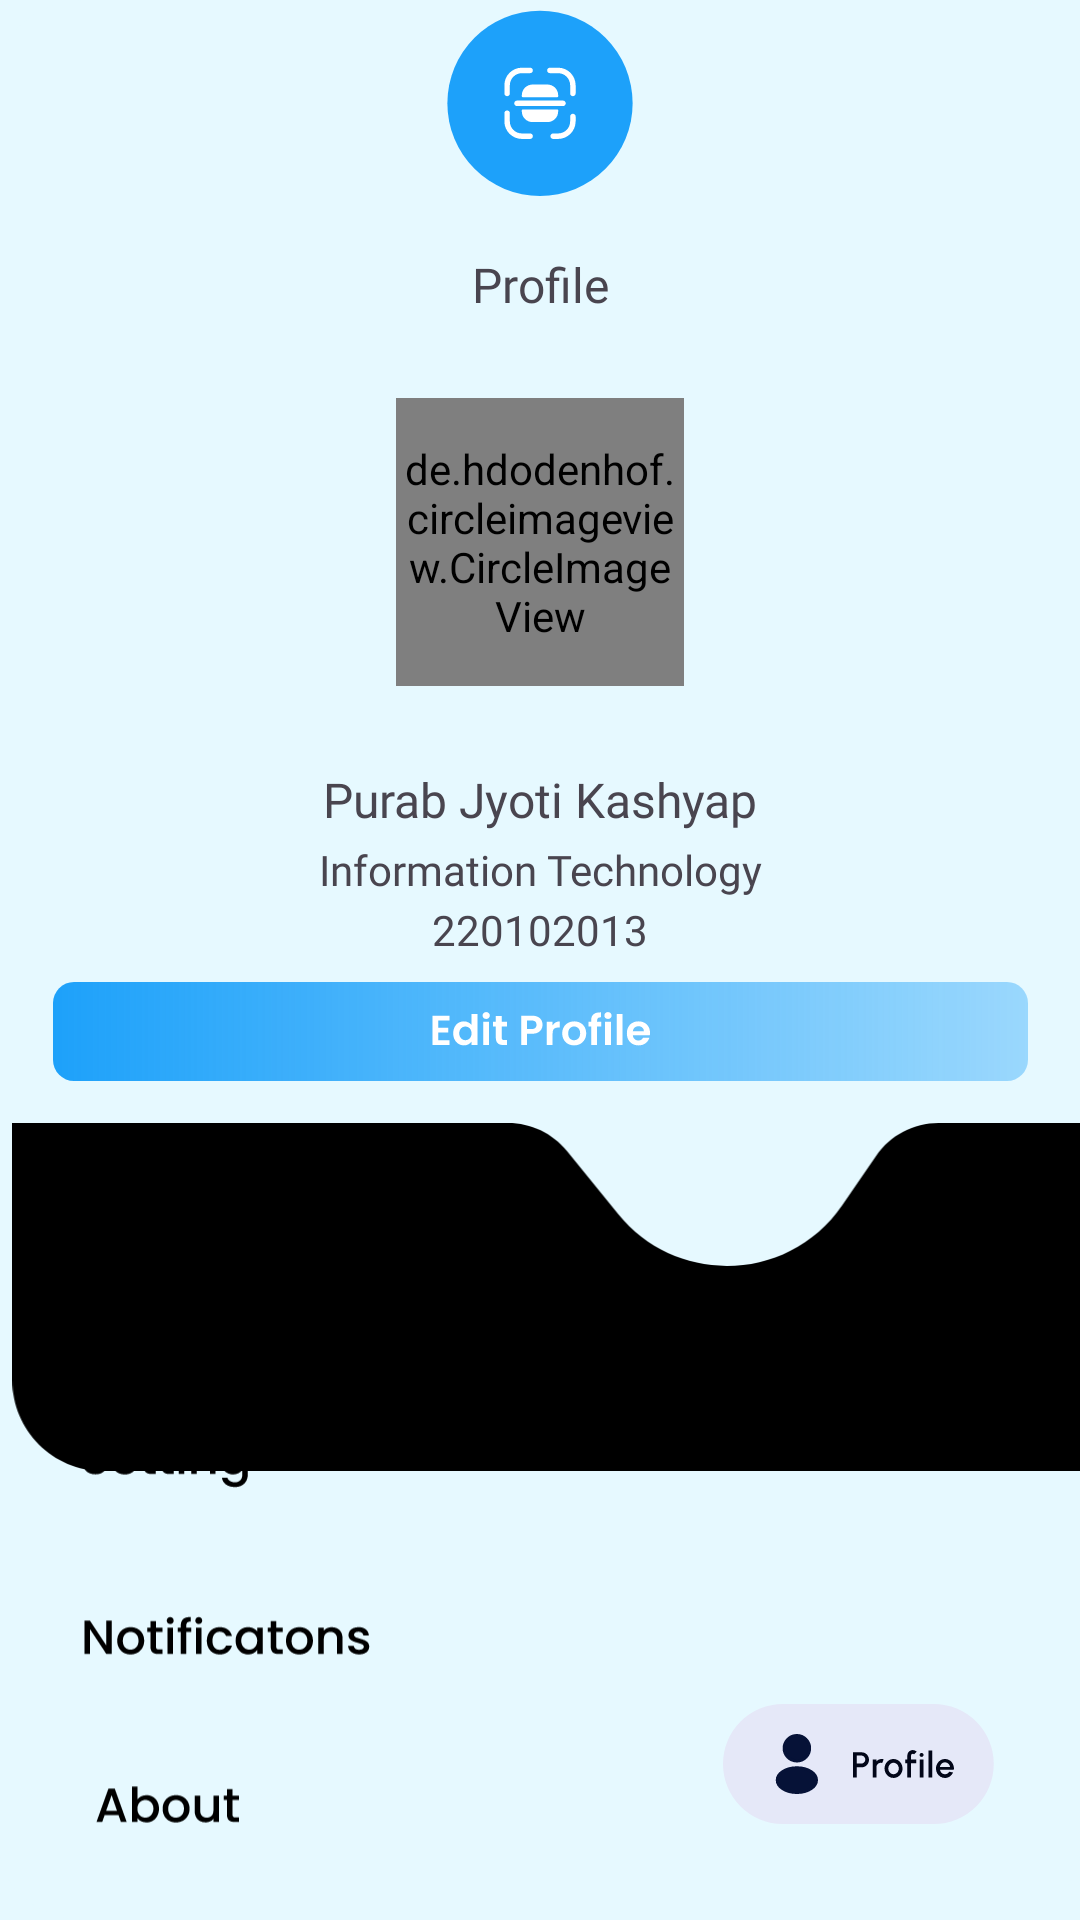

Write the Android layout XML for this screen, with the resource values it uses.
<!-- AndroidManifest.xml: application theme Theme.NelsonFinalYearProject -->
<!-- res/layout/fragment_profile1.xml -->
<?xml version="1.0" encoding="utf-8"?>
<androidx.constraintlayout.widget.ConstraintLayout xmlns:android="http://schemas.android.com/apk/res/android"
    xmlns:app="http://schemas.android.com/apk/res-auto"
    xmlns:tools="http://schemas.android.com/tools"
    android:layout_width="match_parent"
    android:layout_height="match_parent"
    android:background="@drawable/ic_login_bg">

    <TextView
        android:id="@+id/textView"
        android:layout_width="wrap_content"
        android:layout_height="wrap_content"
        android:layout_marginTop="84dp"
        android:layout_marginLeft="161dp"
        android:layout_marginRight="161dp"
        android:fontFamily="@font/poppins_bold"
        android:gravity="top"
        android:text="Profile"
        android:textSize="16sp"
        app:layout_constraintEnd_toEndOf="parent"
        app:layout_constraintStart_toStartOf="parent"
        app:layout_constraintTop_toTopOf="parent" />

    <de.hdodenhof.circleimageview.CircleImageView
        android:layout_marginTop="27dp"
        android:id="@+id/profile_pic"
        android:layout_width="96dp"
        android:layout_height="96dp"
        android:src="@drawable/ic_profile_pic"
        app:civ_border_color="#FFFFFF"
        app:civ_border_width="2dp"
        app:layout_constraintEnd_toEndOf="parent"
        app:layout_constraintStart_toStartOf="parent"
        app:layout_constraintTop_toBottomOf="@+id/textView" />

    <TextView
        android:id="@+id/tv_name"
        android:layout_width="wrap_content"
        android:layout_height="wrap_content"
        android:fontFamily="@font/poppins_bold"
        android:text="Purab Jyoti Kashyap"
        android:textSize="16sp"
        android:layout_marginTop="27dp"
        app:layout_constraintEnd_toEndOf="parent"
        app:layout_constraintStart_toStartOf="parent"
        app:layout_constraintTop_toBottomOf="@+id/profile_pic" />

    <TextView
        android:id="@+id/tv_department"
        android:layout_width="wrap_content"
        android:layout_height="wrap_content"
        android:fontFamily="@font/poppins_medium"
        android:text="Information Technology"
        android:layout_marginTop="3dp"
        android:textSize="14sp"
        app:layout_constraintEnd_toEndOf="parent"
        app:layout_constraintStart_toStartOf="parent"
        app:layout_constraintTop_toBottomOf="@+id/tv_name" />
    <TextView
        android:id="@+id/tv_roll_no"
        android:layout_width="wrap_content"
        android:layout_height="wrap_content"
        android:fontFamily="@font/poppins_medium"
        android:text="220102013"
        android:layout_marginTop="1dp"
        android:textSize="14sp"
        app:layout_constraintEnd_toEndOf="parent"
        app:layout_constraintStart_toStartOf="parent"
        app:layout_constraintTop_toBottomOf="@id/tv_department" />

    <ImageView
        android:id="@+id/edit_profile"
        android:layout_width="wrap_content"
        android:layout_height="wrap_content"
        android:src="@drawable/ic_frame_35"
        android:layout_marginTop="8dp"
        app:layout_constraintEnd_toEndOf="parent"
        app:layout_constraintStart_toStartOf="parent"
        app:layout_constraintTop_toBottomOf="@+id/tv_roll_no"
        style="@style/ClickableView"/>

    <ImageView
        android:id="@+id/action_my_profile"
        style="@style/ClickableView"
        android:layout_width="433dp"
        android:layout_height="36dp"
        android:layout_marginLeft="25dp"
        android:layout_marginTop="30dp"
        android:layout_marginRight="25dp"
        android:src="@drawable/ic_group_12"
        app:layout_constraintBottom_toBottomOf="parent"
        app:layout_constraintEnd_toEndOf="parent"
        app:layout_constraintHorizontal_bias="0.533"
        app:layout_constraintStart_toStartOf="parent"
        app:layout_constraintTop_toBottomOf="@+id/edit_profile"
        app:layout_constraintVertical_bias="0.0" />

    <ImageView
        android:id="@+id/action_setting1"
        style="@style/ClickableView"
        android:layout_width="433dp"
        android:layout_height="36dp"
        android:layout_marginTop="468dp"
        android:src="@drawable/ic_group_13"
        app:layout_constraintEnd_toEndOf="parent"
        app:layout_constraintHorizontal_bias="0.533"
        app:layout_constraintStart_toStartOf="parent"
        app:layout_constraintTop_toTopOf="parent" />

    <ImageView
        android:id="@+id/action_notifications"
        style="@style/ClickableView"
        android:layout_width="433dp"
        android:layout_height="36dp"
        android:layout_marginTop="528dp"
        android:src="@drawable/ic_group_14"
        app:layout_constraintEnd_toEndOf="parent"
        app:layout_constraintHorizontal_bias="0.533"
        app:layout_constraintStart_toStartOf="parent"
        app:layout_constraintTop_toTopOf="parent" />

    <ImageView
        android:id="@+id/action_about"
        style="@style/ClickableView"
        android:layout_width="433dp"
        android:layout_height="36dp"

        android:layout_marginTop="584dp"
        android:src="@drawable/ic_group_48"
        app:layout_constraintEnd_toEndOf="parent"
        app:layout_constraintHorizontal_bias="0.466"
        app:layout_constraintStart_toStartOf="parent"
        app:layout_constraintTop_toTopOf="parent" />

    <ImageView
        android:id="@+id/action_contact_us"
        style="@style/ClickableView"
        android:layout_width="433dp"
        android:layout_height="36dp"
        android:layout_marginTop="644dp"
        android:src="@drawable/ic_group_49"
        app:layout_constraintEnd_toEndOf="parent"
        app:layout_constraintStart_toStartOf="parent"
        app:layout_constraintTop_toTopOf="parent" />

    <ImageView
        android:id="@+id/imageView"
        style="@style/ClickableView"
        android:layout_width="wrap_content"
        android:layout_height="wrap_content"
        android:layout_marginTop="40dp"
        android:src="@drawable/ic_logout"
        app:layout_constraintBottom_toBottomOf="parent"
        app:layout_constraintEnd_toEndOf="parent"
        app:layout_constraintHorizontal_bias="0.504"
        app:layout_constraintStart_toStartOf="parent"
        app:layout_constraintTop_toBottomOf="@+id/action_contact_us"
        app:layout_constraintVertical_bias="0.348" />

    <ImageView
        android:id="@+id/imageView2"
        style="@style/ClickableView"
        android:layout_width="102dp"
        android:layout_height="76dp"
        android:src="@drawable/ic_scan"
        app:layout_constraintEnd_toEndOf="parent"
        app:layout_constraintStart_toStartOf="parent"
        tools:layout_editor_absoluteY="841dp" />

    <ImageView
        android:layout_width="481dp"
        android:layout_height="116dp"
        android:src="@drawable/ic_rectangle_3"
        app:layout_constraintBottom_toBottomOf="parent"
        app:layout_constraintTop_toBottomOf="@+id/imageView2"
        app:layout_constraintVertical_bias="0.666"
        tools:layout_editor_absoluteX="-16dp" />

    <ImageView
        android:layout_width="39dp"
        android:layout_height="33dp"
        android:layout_marginStart="20dp"
        android:layout_marginBottom="40dp"
        android:src="@drawable/ic_home"
        app:layout_constraintBottom_toBottomOf="parent"
        app:layout_constraintStart_toStartOf="parent" />

    <ImageView
        android:layout_width="wrap_content"
        android:layout_height="wrap_content"
        android:layout_marginEnd="28dp"
        android:layout_marginBottom="32dp"
        android:src="@drawable/ic_profile"
        app:layout_constraintBottom_toBottomOf="parent"
        app:layout_constraintEnd_toEndOf="parent" />


</androidx.constraintlayout.widget.ConstraintLayout>
<!-- resources referenced by this layout -->
<resources>
  <!-- drawable ic_frame_35: vector/xml drawable (drawable, 5222 chars, omitted) -->
  <!-- drawable ic_group_12: vector/xml drawable (drawable, 5336 chars, omitted) -->
  <!-- drawable ic_group_13: vector/xml drawable (drawable, 7832 chars, omitted) -->
  <!-- drawable ic_group_14: vector/xml drawable (drawable, 7257 chars, omitted) -->
  <!-- drawable ic_group_48: vector/xml drawable (drawable, 3445 chars, omitted) -->
  <!-- drawable ic_group_49: vector/xml drawable (drawable, 7244 chars, omitted) -->
  <!-- drawable ic_login_bg (drawable) -->
  <?xml version="1.0" encoding="utf-8"?>
  <vector
      xmlns:android="http://schemas.android.com/apk/res/android"
      xmlns:aapt="http://schemas.android.com/aapt"
      android:width="375dp"
      android:height="812dp"
      android:viewportWidth="375"
      android:viewportHeight="812"
      >
      <group>
          <clip-path
              android:pathData="M30 0H345C361.569 0 375 13.4315 375 30V782C375 798.569 361.569 812 345 812H30C13.4315 812 0 798.569 0 782V30C0 13.4315 13.4315 0 30 0Z"
              />
          <path
              android:pathData="M0 0V812H375V0"
              android:fillColor="#E6F9FF"
              />
      </group>
  </vector>
  <!-- drawable ic_logout: vector/xml drawable (drawable, 4102 chars, omitted) -->
  <!-- drawable ic_profile: vector/xml drawable (drawable, 8304 chars, omitted) -->
  <!-- drawable ic_profile_pic: jpg bitmap (drawable, 71314 bytes) -->
  <!-- drawable ic_rectangle_3 (drawable) -->
  <vector xmlns:android="http://schemas.android.com/apk/res/android"
      android:width="375dp"
      android:height="92dp"
      android:viewportWidth="375"
      android:viewportHeight="92">
    <path
        android:pathData="M0,0H93.75H131.1C137.12,0 142.83,2.72 146.63,7.4L160.17,24.09C175.73,43.28 205.36,42.12 219.37,21.78L228.41,8.65C232.15,3.24 238.3,0 244.88,0H281.25H375V68C375,81.25 364.26,92 351,92H24C10.75,92 0,81.25 0,68V0Z"
        android:fillColor="#000000"/>
  </vector>
  <!-- drawable ic_scan: vector/xml drawable (drawable, 2244 chars, omitted) -->
  <style name="ClickableView">
          <item name="android:clickable">true</item>
          <item name="android:focusable">true</item>
          <item name="android:background">?attr/actionBarItemBackground</item>
      </style>
  <style name="Theme.NelsonFinalYearProject" parent="Base.Theme.NelsonFinalYearProject" />
  <style name="Base.Theme.NelsonFinalYearProject" parent="Theme.Material3.Light.NoActionBar">
          
          
          <item name="android:windowBackground">#E6F9FF</item>
      </style>
</resources>
